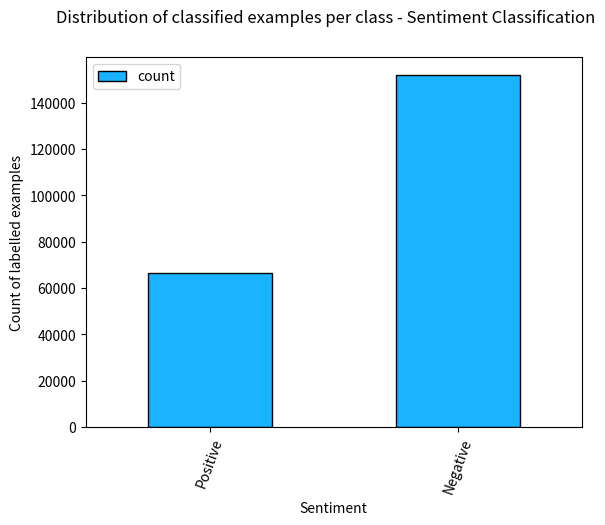
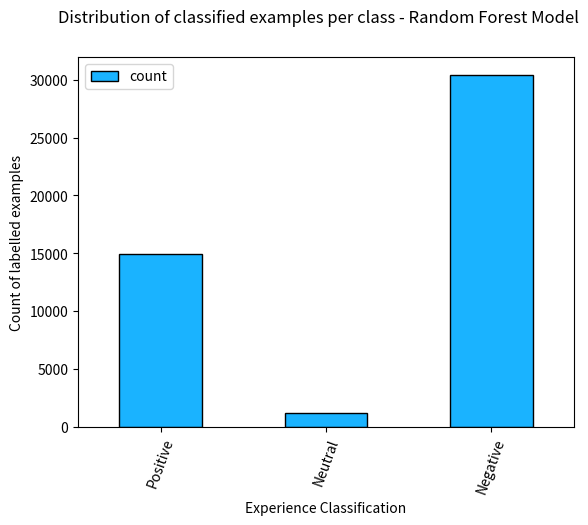
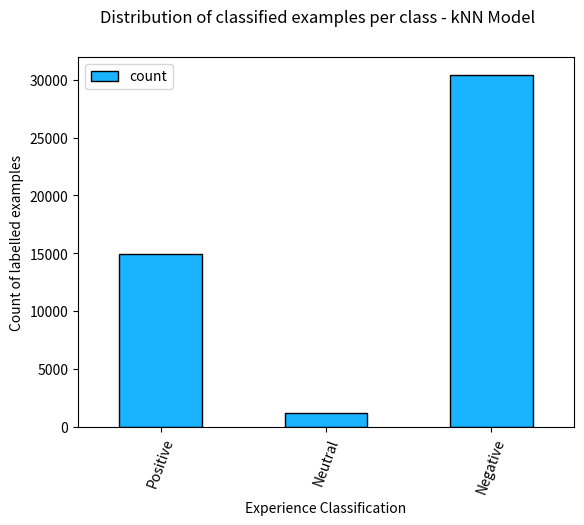
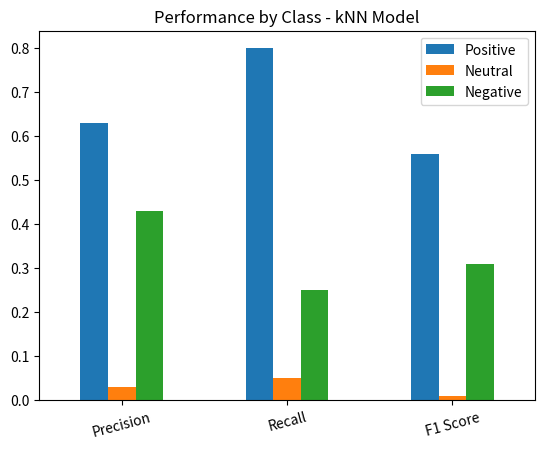

Python code for these plots, in order:
import pandas as pd
import matplotlib.pyplot as plot


def produceSimpleBarCharts(results, x_axis_title, y_axis_title, title):
    results.plot.bar(x="label", y="count", rot=70, color=(0.1, 0.7, 1), edgecolor='black')
    plot.suptitle(title, fontsize=12)
    plot.xlabel(x_axis_title, fontsize=10)
    plot.ylabel(y_axis_title, fontsize=10)
    plot.show(block=True)


'''Count of classified examples - bar charts'''
# SA Results
sa_results = pd.DataFrame({'label': ['Positive', 'Negative'], 'count': [66483, 152120]})
produceSimpleBarCharts(sa_results, 'Sentiment', 'Count of labelled examples', 'Distribution of classified examples '
                                                                              'per class - Sentiment Classification')

# RF Results
rf_results = pd.DataFrame({'label': ['Positive', 'Neutral', 'Negative'], 'count': [14898, 1184, 30431]})
produceSimpleBarCharts(rf_results, 'Experience Classification', 'Count of labelled examples',
                       'Distribution of classified examples '
                       'per class - Random Forest Model')
# KNN Results
knn_results = pd.DataFrame({'label': ['Positive', 'Neutral', 'Negative'], 'count': [14898, 1184, 30431]})
produceSimpleBarCharts(knn_results, 'Experience Classification', 'Count of labelled examples',
                       'Distribution of classified examples '
                       'per class - kNN Model')


'''Performance by class - Experience Classification'''
performance = {"Positive": [0.63, 0.8, 0.56], "Neutral": [0.03, 0.05, 0.01], "Negative": [0.43, 0.25, 0.31]}
performance_index = ["Precision", "Recall", "F1 Score"]
dataFrame = pd.DataFrame(data=performance, index=performance_index)
dataFrame.plot.bar(rot=15, title="Performance by Class - kNN Model")
plot.show(block=True)
